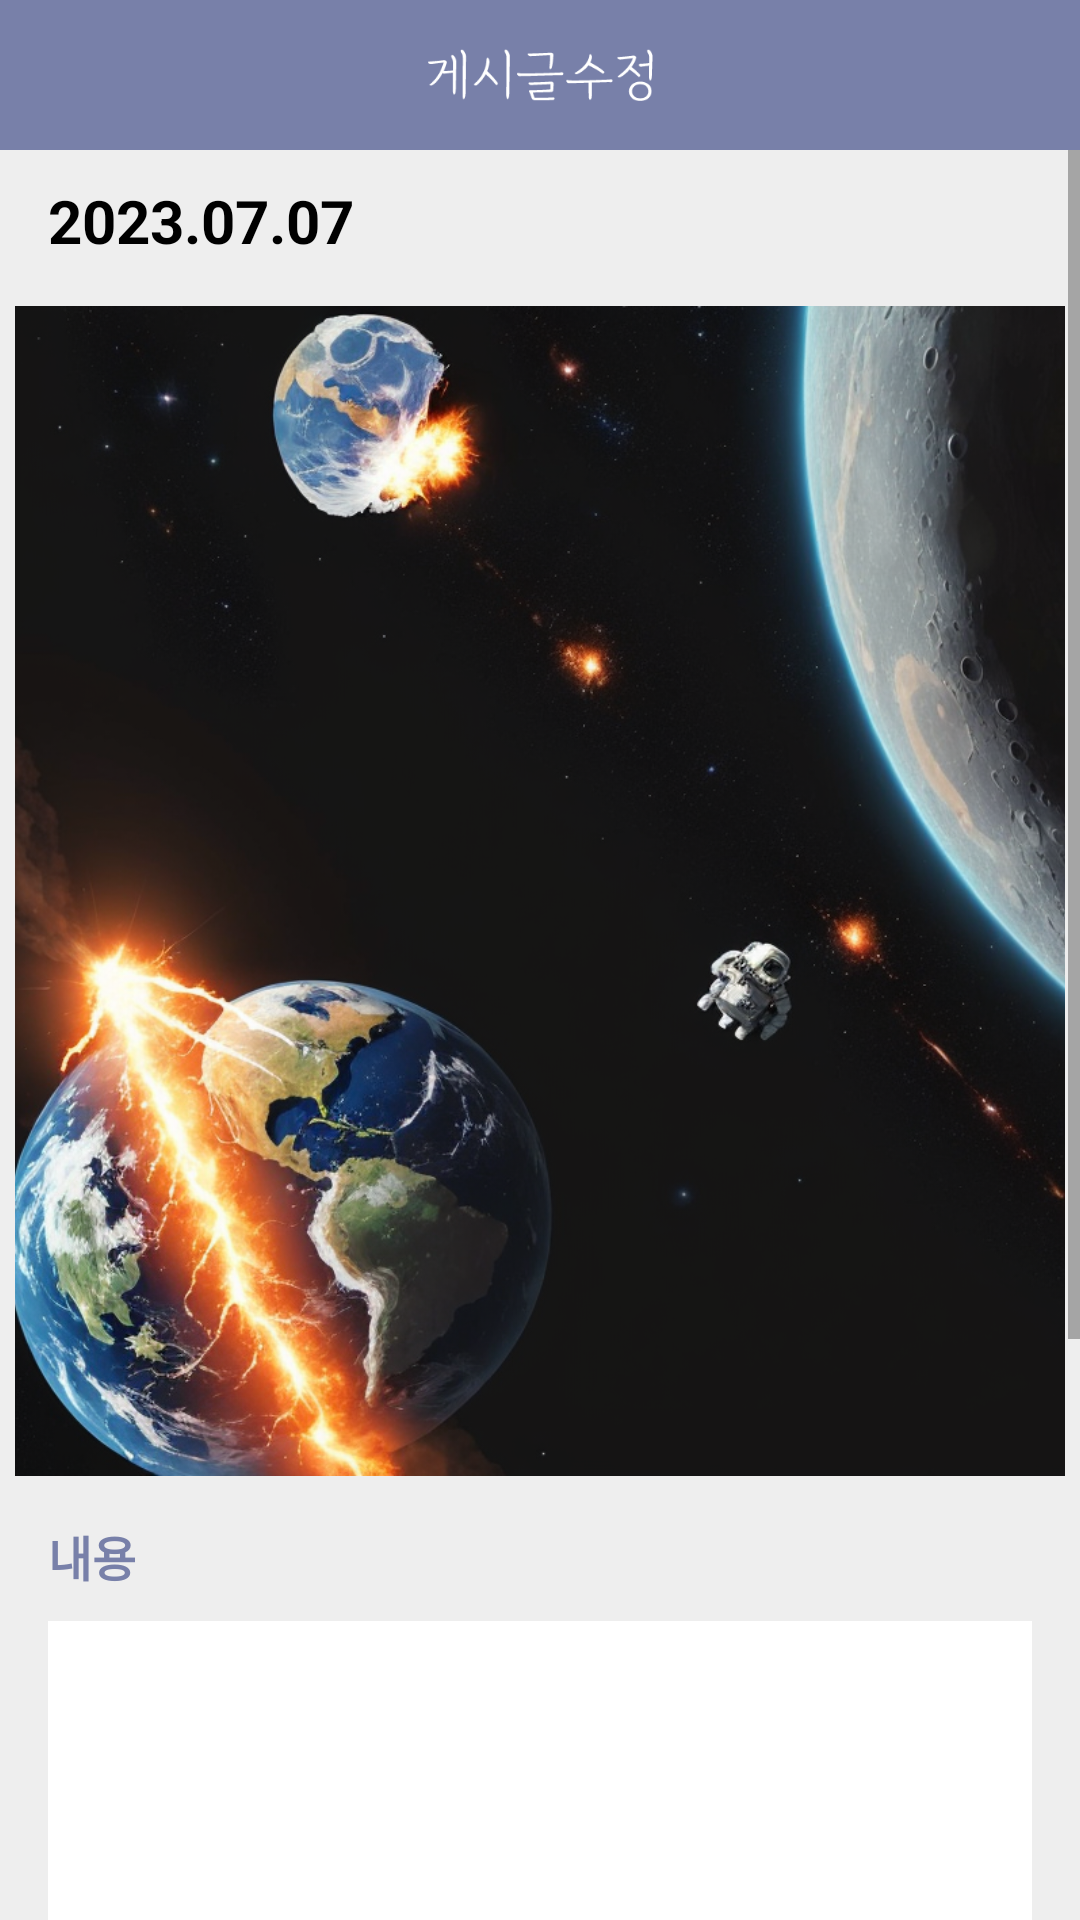

Android layout source for this screen:
<!-- AndroidManifest.xml: application theme Theme.Half_asleep -->
<!-- res/layout/activity_edit_commu.xml -->
<?xml version="1.0" encoding="utf-8"?>
<androidx.constraintlayout.widget.ConstraintLayout xmlns:android="http://schemas.android.com/apk/res/android"
    xmlns:app="http://schemas.android.com/apk/res-auto"
    xmlns:tools="http://schemas.android.com/tools"
    android:layout_width="match_parent"
    android:layout_height="match_parent"
    android:background="#eeeeee"
    tools:context=".MainActivity">

    <LinearLayout
        android:layout_width="match_parent"
        android:layout_height="match_parent"
        android:orientation="vertical">

        
        <LinearLayout
            android:layout_width="match_parent"
            android:layout_height="wrap_content"
            android:background="#7880A9"
            android:gravity="center"
            android:orientation="horizontal">

            <ImageView
                android:layout_width="100dp"
                android:layout_height="30dp"
                android:layout_marginTop="10dp"
                android:layout_marginBottom="10dp"
                android:src="@drawable/editpost" />

        </LinearLayout>


        
        <ScrollView
            android:layout_width="match_parent"
            android:layout_height="match_parent">

            <LinearLayout
                android:layout_width="match_parent"
                android:layout_height="wrap_content"
                android:orientation="vertical">

                
                <LinearLayout
                    android:layout_width="match_parent"
                    android:layout_height="wrap_content"
                    android:orientation="horizontal"
                    android:gravity="center_vertical"
                    >
                    
                    <TextView
                        android:id="@+id/tv_today_date_complete"
                        android:layout_width="wrap_content"
                        android:layout_height="wrap_content"
                        android:layout_marginLeft="16dp"
                        android:layout_marginVertical="10dp"
                        android:text="2023.07.07"
                        android:textSize="20dp"
                        android:textColor="@color/black"
                        android:textStyle="bold"/>

                    


                </LinearLayout>

                
                <LinearLayout
                    android:layout_width="match_parent"
                    android:layout_height="wrap_content"
                    android:layout_marginHorizontal="5dp"
                    android:layout_marginTop="5dp"
                    android:layout_marginBottom="15dp"
                    android:orientation="vertical"
                    android:gravity="right">

                    <ImageView
                        android:id="@+id/iv_foodpic"
                        android:layout_width="390dp"
                        android:layout_height="390dp"
                        android:scaleType="centerCrop"
                        android:layout_gravity="center_horizontal"
                        android:src="@drawable/test_img"/>

                </LinearLayout>

                
                <LinearLayout
                    android:layout_width="match_parent"
                    android:layout_height="wrap_content"
                    android:layout_marginHorizontal="16dp"
                    android:layout_marginBottom="20dp"
                    android:orientation="vertical">

                    <TextView
                        android:layout_width="wrap_content"
                        android:layout_height="wrap_content"
                        android:text="내용"
                        android:textSize="16dp"
                        android:textStyle="bold"
                        android:textColor="@color/mainblue"
                        android:fontFamily="@font/chosungu_ttf"/>

                    <EditText
                        android:id="@+id/et_content"
                        android:layout_width="match_parent"
                        android:layout_height="wrap_content"
                        android:layout_marginTop="10dp"
                        android:background="#ffffff"
                        android:fontFamily="@font/chosungu_ttf"
                        android:gravity="top|left"
                        android:inputType="textMultiLine"
                        android:lines="16"
                        android:maxLines="120"
                        android:overScrollMode="always"
                        android:padding="8dp"
                        android:scrollbars="vertical"
                        android:scrollHorizontally="false"
                        android:singleLine="true"
                        android:textColor="@color/black"
                        android:textSize="14sp" />

                </LinearLayout>

                <LinearLayout
                    android:layout_width="match_parent"
                    android:layout_height="wrap_content"
                    android:layout_marginHorizontal="16dp"
                    android:layout_marginBottom="40dp"
                    android:orientation="horizontal">

                    <Button
                        android:id="@+id/btn_finish_i2i"
                        android:layout_width="match_parent"
                        android:layout_height="wrap_content"
                        android:layout_marginLeft="0dp"
                        android:text="작성완료"
                        app:backgroundTint="#5760AE" />


                </LinearLayout>



            </LinearLayout>

        </ScrollView>


    </LinearLayout>

</androidx.constraintlayout.widget.ConstraintLayout>
<!-- resources referenced by this layout -->
<resources>
  <color name="black">#FF000000</color>
  <color name="mainblue">#FF7880A9</color>
  <!-- drawable editpost: png bitmap (drawable, 3748 bytes) -->
  <!-- drawable test_img: png bitmap (drawable, 790700 bytes) -->
  <style name="Theme.Half_asleep" parent="Theme.MaterialComponents.DayNight.DarkActionBar">
          
          <item name="colorPrimary">@color/purple_500</item>
          <item name="colorPrimaryVariant">@color/purple_700</item>
          <item name="colorOnPrimary">@color/white</item>
          
          <item name="colorSecondary">@color/teal_200</item>
          <item name="colorSecondaryVariant">@color/teal_700</item>
          <item name="colorOnSecondary">@color/black</item>
          
          <item name="android:statusBarColor" tools:targetApi="l">?attr/colorPrimaryVariant</item>
          
  
          
          <item name="windowNoTitle">true</item>
  
      </style>
  <color name="purple_500">#FF6200EE</color>
  <color name="purple_700">#FF3700B3</color>
  <color name="white">#FFFFFFFF</color>
  <color name="teal_200">#FF03DAC5</color>
  <color name="teal_700">#FF018786</color>
</resources>
